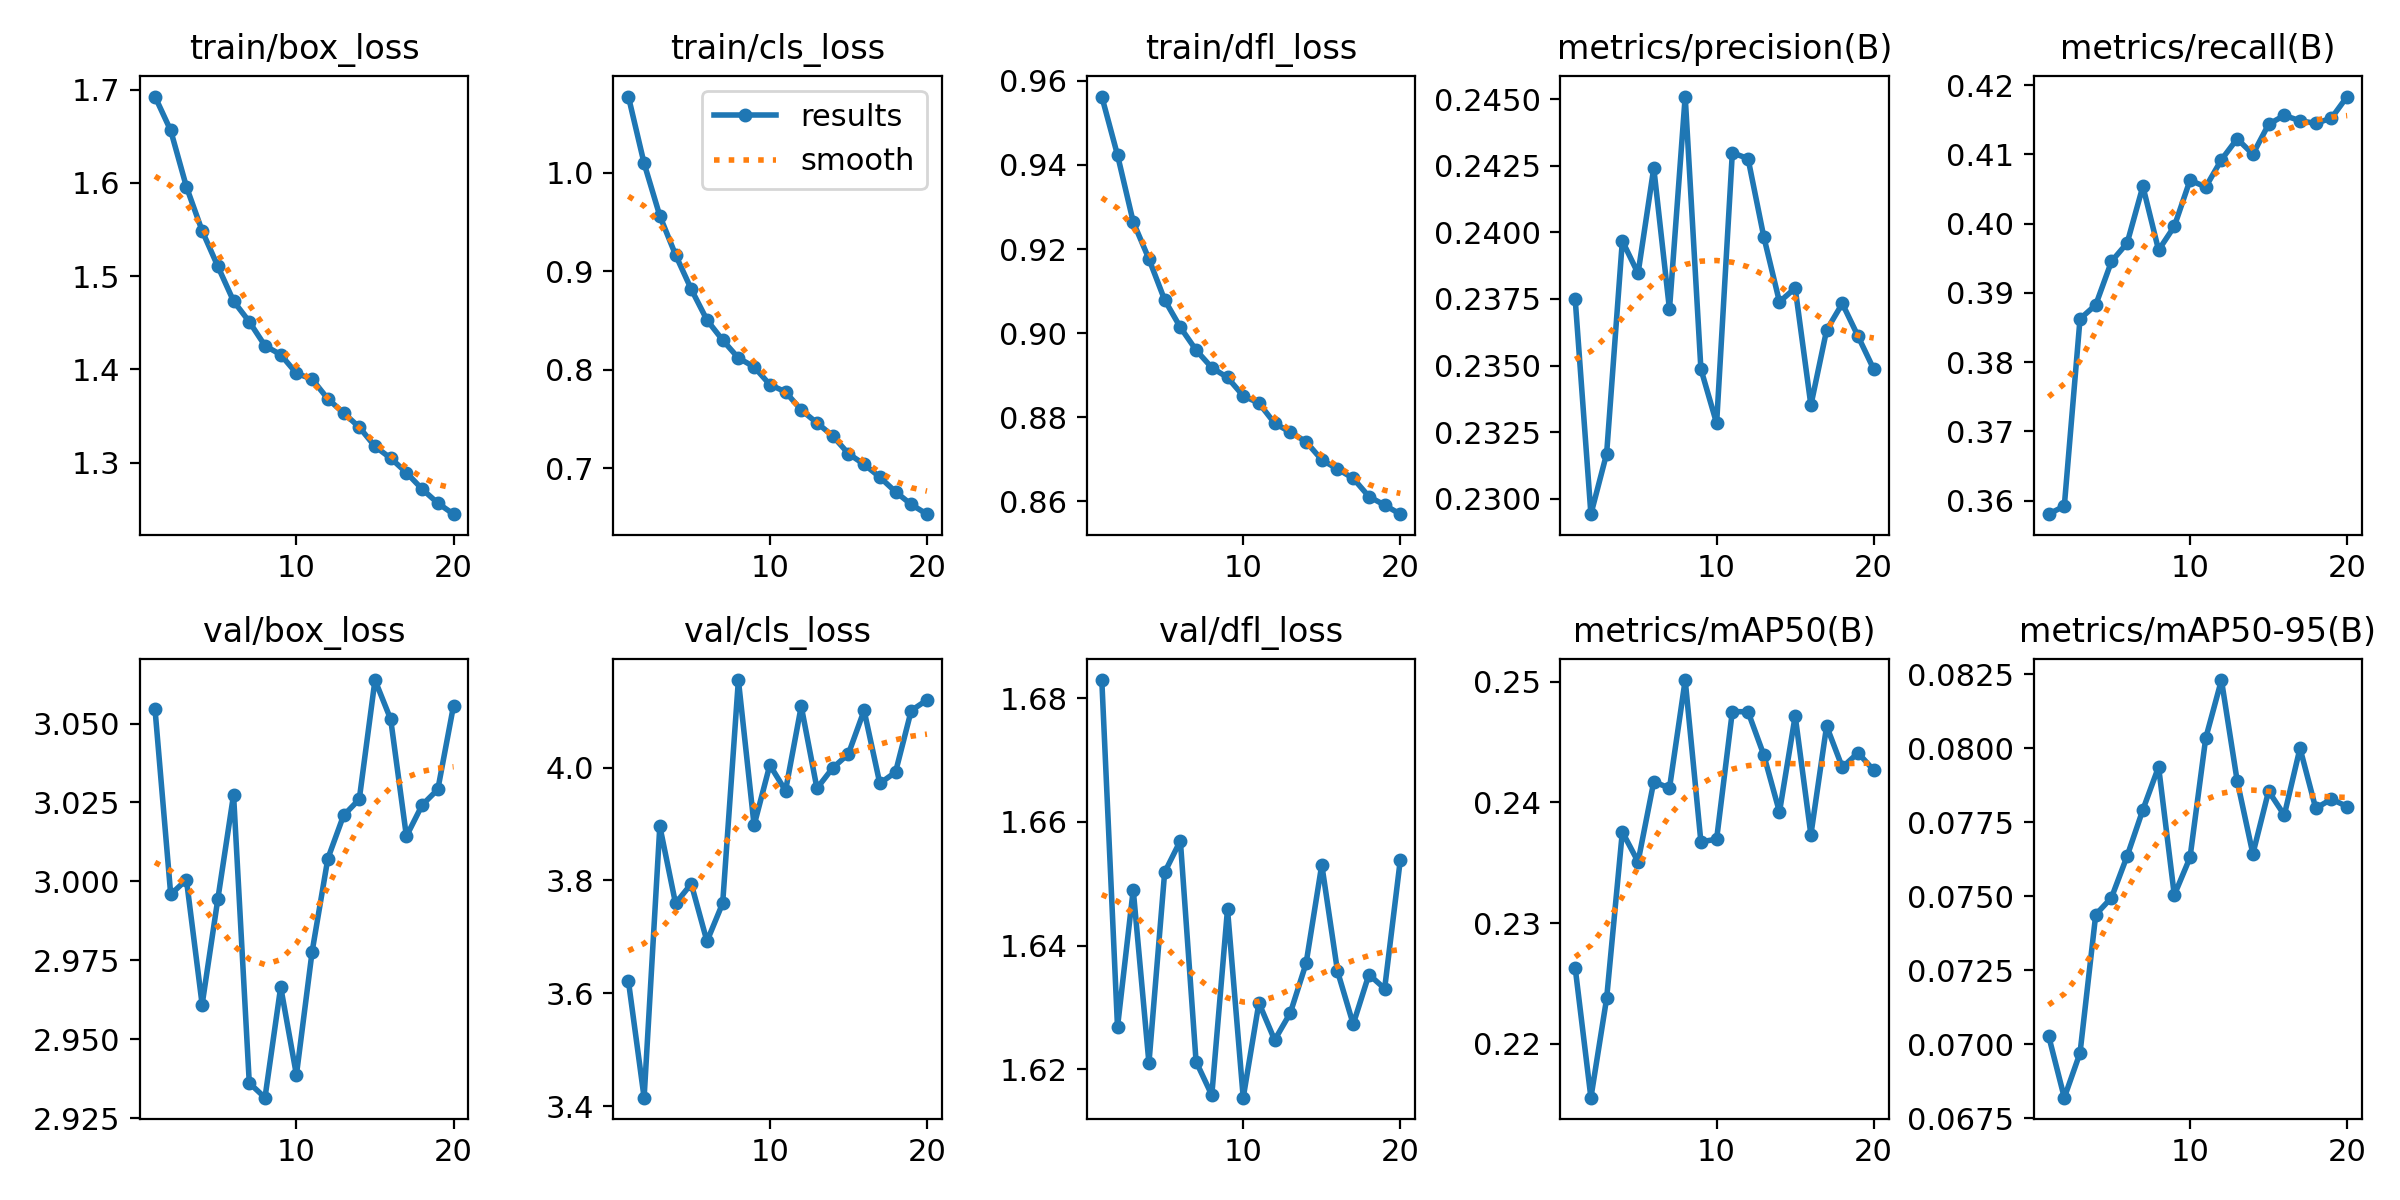

Values plotted in this chart, from the file beside it:
epoch, time, train/box_loss, train/cls_loss, train/dfl_loss, metrics/precision(B), metrics/recall(B), metrics/mAP50(B), metrics/mAP50-95(B), val/box_loss, val/cls_loss, val/dfl_loss, lr/pg0, lr/pg1, lr/pg2
1, 571.1, 1.693, 1.078, 0.9563, 0.2375, 0.358, 0.2263, 0.07029, 3.055, 3.622, 1.683, 0.0005556, 0.0005556, 0.0005556
2, 1112, 1.656, 1.01, 0.9424, 0.2294, 0.3592, 0.2155, 0.0682, 2.996, 3.415, 1.627, 0.001056, 0.001056, 0.001056
3, 1648, 1.596, 0.9564, 0.9264, 0.2317, 0.3862, 0.2238, 0.06971, 3.001, 3.896, 1.649, 0.001502, 0.001502, 0.001502
4, 2181, 1.549, 0.9168, 0.9176, 0.2397, 0.3882, 0.2376, 0.07438, 2.961, 3.759, 1.621, 0.001419, 0.001419, 0.001419
5, 2716, 1.51, 0.8819, 0.9079, 0.2385, 0.3945, 0.2351, 0.07495, 2.994, 3.794, 1.652, 0.001337, 0.001337, 0.001337
6, 3249, 1.473, 0.8506, 0.9014, 0.2424, 0.3972, 0.2417, 0.07636, 3.027, 3.692, 1.657, 0.001254, 0.001254, 0.001254
7, 3783, 1.451, 0.8301, 0.896, 0.2371, 0.4054, 0.2412, 0.07792, 2.936, 3.76, 1.621, 0.001172, 0.001172, 0.001172
8, 4316, 1.425, 0.8119, 0.8918, 0.2451, 0.3962, 0.2501, 0.07937, 2.932, 4.155, 1.616, 0.001089, 0.001089, 0.001089
9, 4850, 1.416, 0.8029, 0.8894, 0.2349, 0.3996, 0.2367, 0.07504, 2.967, 3.898, 1.646, 0.001007, 0.001007, 0.001007
10, 5382, 1.396, 0.7849, 0.8851, 0.2328, 0.4063, 0.237, 0.07631, 2.939, 4.004, 1.615, 0.0009244, 0.0009244, 0.0009244
11, 5909, 1.389, 0.7775, 0.8833, 0.243, 0.4053, 0.2475, 0.08034, 2.978, 3.959, 1.631, 0.0008418, 0.0008418, 0.0008418
12, 6436, 1.368, 0.7591, 0.8786, 0.2428, 0.4092, 0.2475, 0.0823, 3.007, 4.109, 1.625, 0.0007593, 0.0007593, 0.0007593
13, 6962, 1.353, 0.746, 0.8764, 0.2398, 0.4122, 0.2439, 0.0789, 3.021, 3.963, 1.629, 0.0006768, 0.0006768, 0.0006768
14, 7487, 1.338, 0.7328, 0.8742, 0.2374, 0.41, 0.2392, 0.07643, 3.026, 3.999, 1.637, 0.0005943, 0.0005943, 0.0005943
15, 8014, 1.317, 0.7147, 0.8698, 0.2379, 0.4143, 0.2472, 0.07855, 3.064, 4.024, 1.653, 0.0005118, 0.0005118, 0.0005118
16, 8539, 1.305, 0.7039, 0.8677, 0.2335, 0.4156, 0.2373, 0.07774, 3.051, 4.101, 1.636, 0.0004293, 0.0004293, 0.0004293
17, 9065, 1.289, 0.6908, 0.8655, 0.2363, 0.4148, 0.2463, 0.08, 3.014, 3.972, 1.627, 0.0003467, 0.0003467, 0.0003467
18, 9590, 1.272, 0.676, 0.8611, 0.2373, 0.4145, 0.2429, 0.07797, 3.024, 3.992, 1.635, 0.0002642, 0.0002642, 0.0002642
19, 10115, 1.257, 0.6631, 0.8591, 0.2361, 0.4152, 0.2441, 0.07828, 3.029, 4.101, 1.633, 0.0001817, 0.0001817, 0.0001817
20, 10641, 1.245, 0.6532, 0.8569, 0.2349, 0.4183, 0.2427, 0.07803, 3.056, 4.12, 1.654, 9.91865e-05, 9.91865e-05, 9.91865e-05
